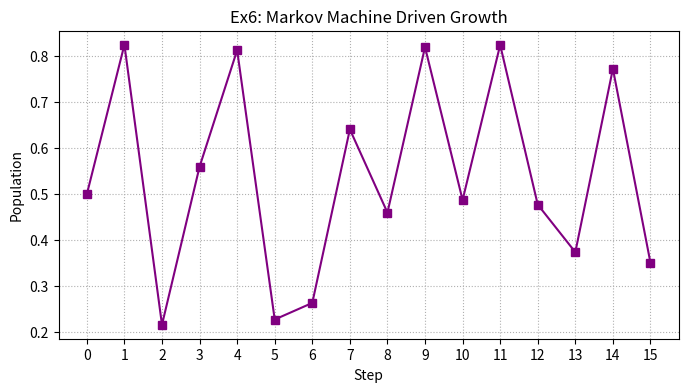

This chart was generated by the following Python code:
import numpy as np
import matplotlib.pyplot as plt

np.random.seed(42)

# --- Configuration ---
states = ['a', 'b', 'c']
weights = {'a': 1.5, 'b': 2.0, 'c': 3.3}
n_steps = 15
x = 0.5
history = [x]

# Generate a sequence of 15 states randomly
state_sequence = np.random.choice(states, size=n_steps)

print("Ex6: Sequence and Growth")
print(f"Initial population: {x}")

# --- Simulation ---
for step, state in enumerate(state_sequence):
    r = weights[state]
    x = r * x * (1 - x)
    history.append(x)
    print(f"Step {step+1}: State = {state}, r = {r}, Population = {x:.4f}")

# --- Visualization ---
plt.figure(figsize=(8, 4))
plt.plot(range(n_steps + 1), history, marker='s', color='purple')
plt.title("Ex6: Markov Machine Driven Growth")
plt.xlabel("Step")
plt.ylabel("Population")
plt.xticks(range(n_steps + 1))
plt.grid(True, linestyle=':')
plt.show()
